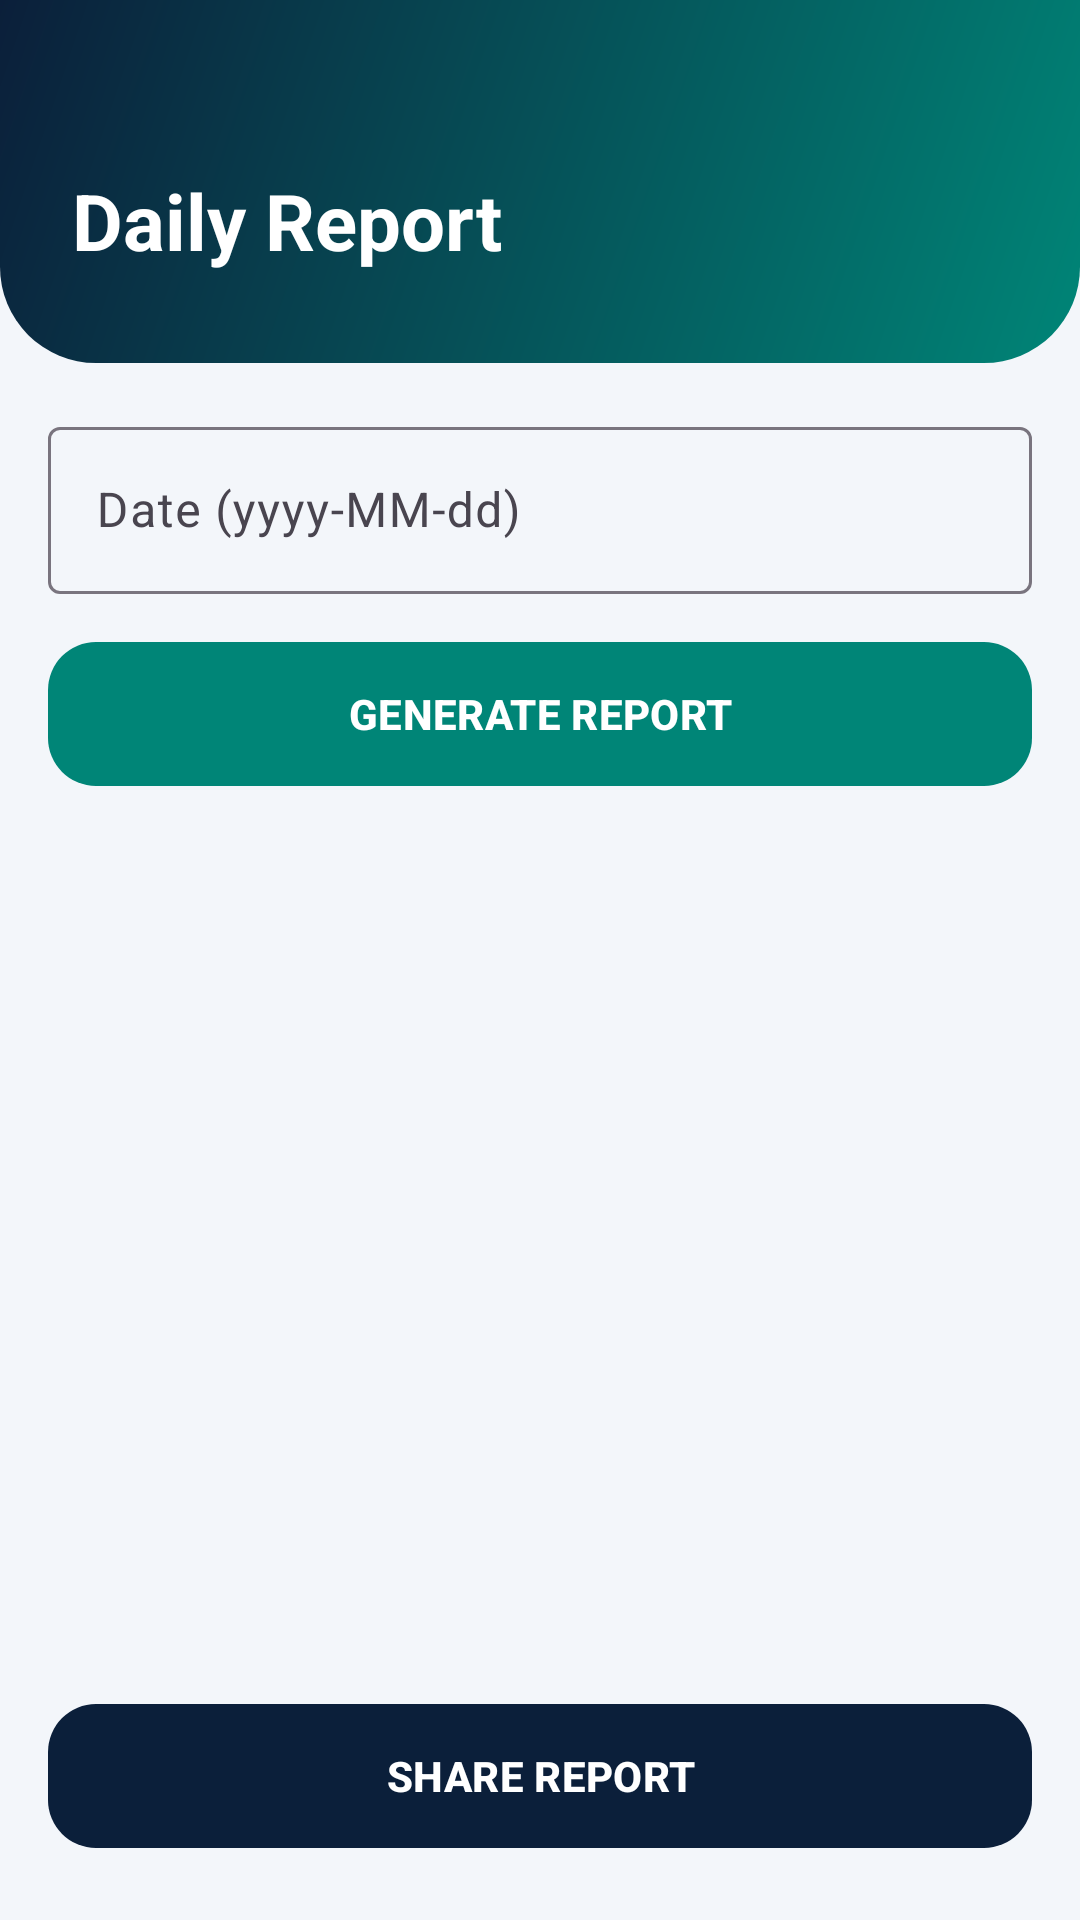

Reconstruct the res/layout file that produces this screen, plus the resources it refers to.
<!-- AndroidManifest.xml: application theme Theme.GATETRACKAPPLICATION -->
<!-- res/layout/activity_report.xml -->
<?xml version="1.0" encoding="utf-8"?>
<LinearLayout xmlns:android="http://schemas.android.com/apk/res/android"
    xmlns:app="http://schemas.android.com/apk/res-auto"
    android:layout_width="match_parent"
    android:layout_height="match_parent"
    android:background="@color/gt_bg"
    android:orientation="vertical">

    <LinearLayout
        android:layout_width="match_parent"
        android:layout_height="wrap_content"
        android:background="@drawable/bg_header_guard"
        android:orientation="vertical"
        android:paddingStart="24dp"
        android:paddingTop="56dp"
        android:paddingEnd="24dp"
        android:paddingBottom="30dp">

        <TextView
            android:layout_width="wrap_content"
            android:layout_height="wrap_content"
            android:text="Daily Report"
            android:textColor="#FFFFFF"
            android:textSize="26sp"
            android:textStyle="bold" />
    </LinearLayout>

    <com.google.android.material.textfield.TextInputLayout
        style="@style/Widget.Material3.TextInputLayout.OutlinedBox"
        android:layout_width="match_parent"
        android:layout_height="wrap_content"
        android:layout_marginStart="16dp"
        android:layout_marginTop="16dp"
        android:layout_marginEnd="16dp"
        android:hint="Date (yyyy-MM-dd)">

        <com.google.android.material.textfield.TextInputEditText
            android:id="@+id/etDate"
            android:layout_width="match_parent"
            android:layout_height="wrap_content"
            android:inputType="text" />
    </com.google.android.material.textfield.TextInputLayout>

    <com.google.android.material.button.MaterialButton
        android:id="@+id/btnGenerate"
        android:layout_width="match_parent"
        android:layout_height="56dp"
        android:layout_marginStart="16dp"
        android:layout_marginTop="12dp"
        android:layout_marginEnd="16dp"
        android:text="GENERATE REPORT"
        android:textColor="#FFFFFF"
        android:textStyle="bold"
        app:backgroundTint="@color/gt_teal_dark"
        app:cornerRadius="16dp" />

    <ScrollView
        android:layout_width="match_parent"
        android:layout_height="0dp"
        android:layout_weight="1"
        android:padding="16dp">

        <TextView
            android:id="@+id/tvReport"
            android:layout_width="match_parent"
            android:layout_height="wrap_content"
            android:textColor="@color/gt_navy_dark"
            android:textSize="15sp" />
    </ScrollView>

    <com.google.android.material.button.MaterialButton
        android:id="@+id/btnShare"
        android:layout_width="match_parent"
        android:layout_height="56dp"
        android:layout_marginStart="16dp"
        android:layout_marginEnd="16dp"
        android:layout_marginBottom="20dp"
        android:text="SHARE REPORT"
        android:textColor="#FFFFFF"
        android:textStyle="bold"
        app:backgroundTint="@color/gt_navy_dark"
        app:cornerRadius="16dp" />
</LinearLayout>
<!-- resources referenced by this layout -->
<resources>
  <color name="gt_bg">#F3F6FA</color>
  <color name="gt_navy_dark">#0B1F3A</color>
  <color name="gt_teal_dark">#008577</color>
  <!-- drawable bg_header_guard (drawable) -->
  <?xml version="1.0" encoding="utf-8"?>
  <shape xmlns:android="http://schemas.android.com/apk/res/android"
      android:shape="rectangle">
      <gradient
          android:angle="315"
          android:endColor="@color/gt_teal_dark"
          android:startColor="@color/gt_navy_dark" />
      <corners
          android:bottomLeftRadius="32dp"
          android:bottomRightRadius="32dp" />
  </shape>
  <style name="Theme.GATETRACKAPPLICATION" parent="Base.Theme.GATETRACKAPPLICATION" />
  <style name="Base.Theme.GATETRACKAPPLICATION" parent="Theme.Material3.DayNight.NoActionBar">
          
          
      </style>
</resources>
